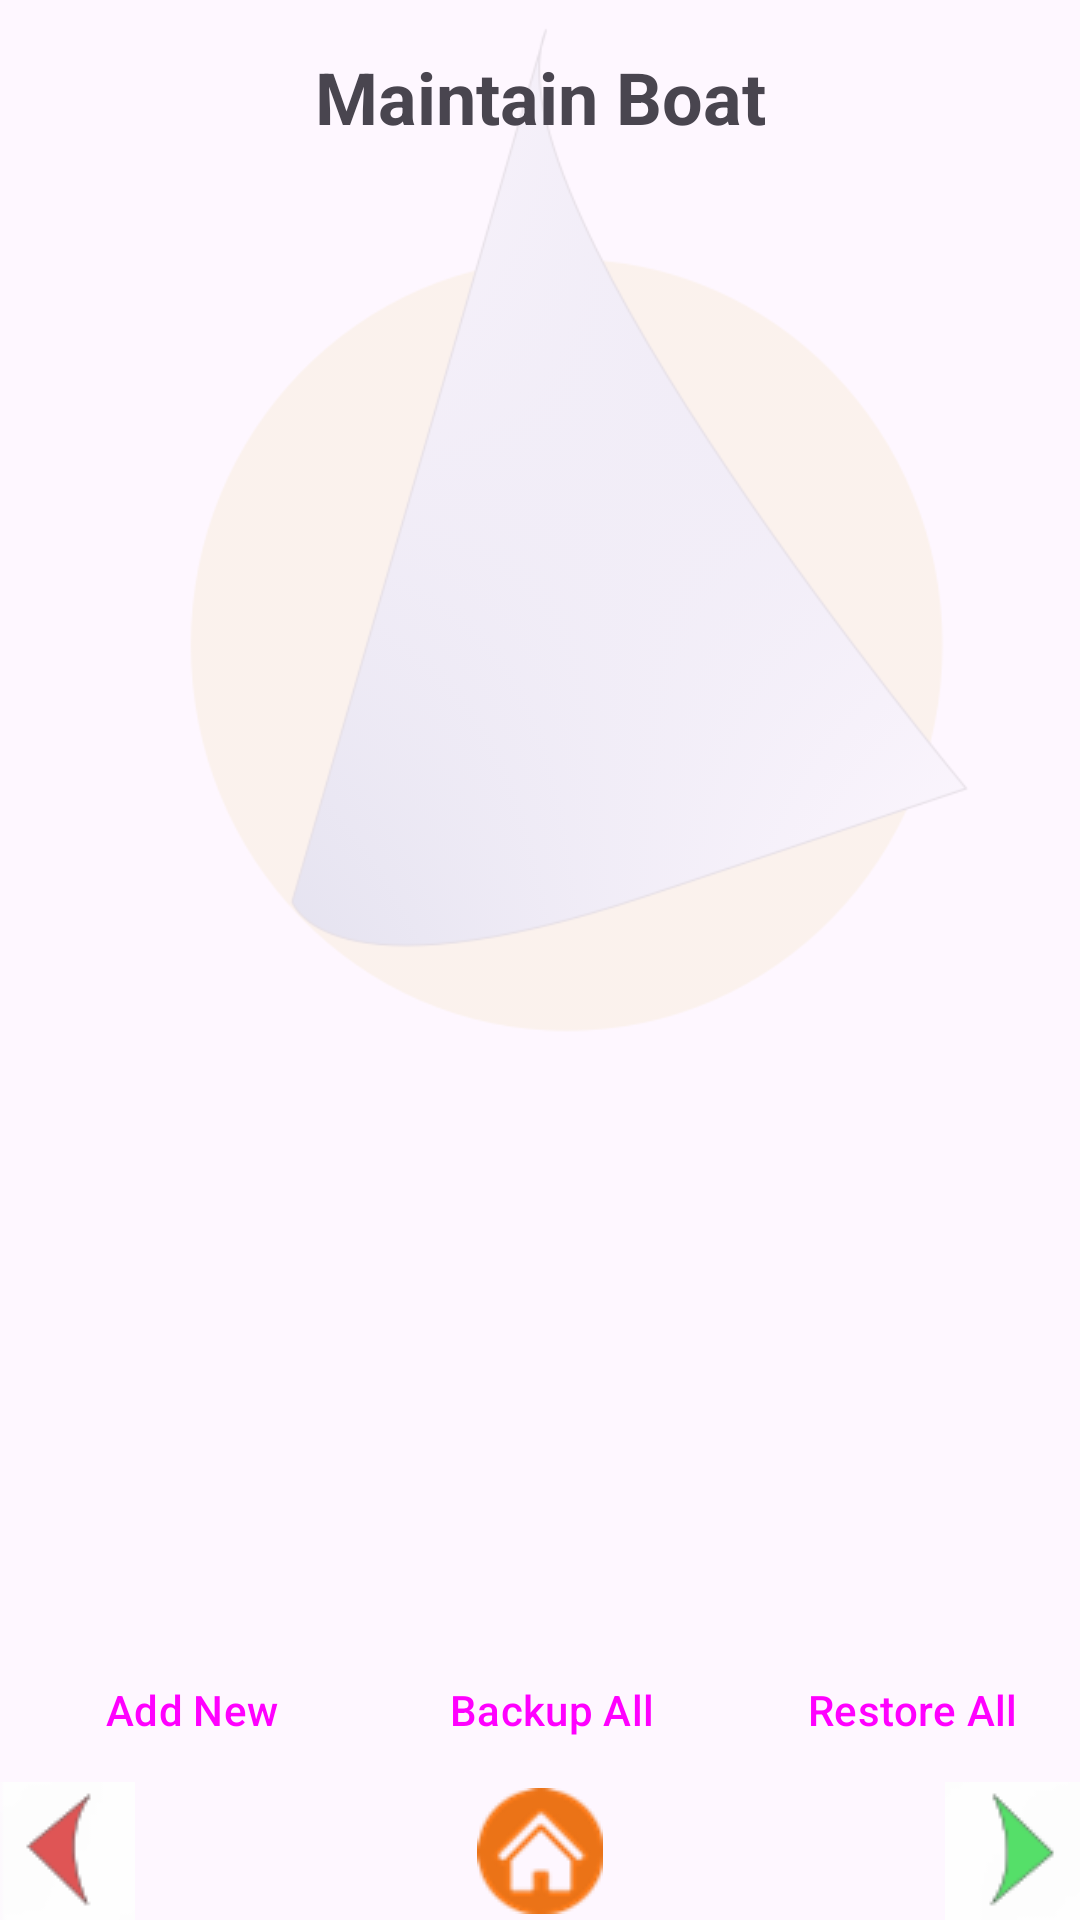

Produce the Android XML layout that renders to this screen, including the resource entries it uses.
<!-- AndroidManifest.xml: application theme Theme.Sailing -->
<!-- res/layout/fragment_maint_boat.xml -->
<?xml version="1.0" encoding="utf-8"?>
<RelativeLayout xmlns:android="http://schemas.android.com/apk/res/android"
    xmlns:tools="http://schemas.android.com/tools"
    android:layout_width="match_parent"
    android:layout_height="match_parent"
    android:layout_alignParentBottom="true"
    tools:context=".MaintBoatFragment">


    <ImageView
        android:layout_width="match_parent"
        android:layout_height="match_parent"
        android:alpha="@string/alpha_sub_screen"
        android:contentDescription="@string/logo"
        android:scaleType="centerInside"
        android:src="@drawable/mainlogoscr" />

    


    <RelativeLayout
        android:layout_width="match_parent"
        android:layout_height="wrap_content">

        <TextView
            android:id="@+id/textView_boat_maintenance_title"
            android:layout_width="match_parent"
            android:layout_height="wrap_content"
            android:layout_gravity="top|center_horizontal">

        </TextView>


        <RelativeLayout
            android:id="@+id/title_group"
            android:layout_width="match_parent"
            android:layout_height="wrap_content"
            android:layout_gravity="top|center_horizontal"

            android:layout_marginTop="16dp"

            android:orientation="vertical">

            <TextView

                android:layout_width="match_parent"
                android:layout_height="wrap_content"
                android:layout_alignParentTop="true"
                android:layout_centerHorizontal="true"
                android:text="@string/boat_maintenance"
                android:textAlignment="center"
                android:textSize="24sp"
                android:textStyle="bold" />
        </RelativeLayout>


        <RelativeLayout
            android:id="@+id/layout_bottom_controlbar"
            android:layout_width="match_parent"
            android:layout_height="wrap_content"
            android:layout_below="@id/title_group"


            android:layout_gravity="bottom">

            <LinearLayout
                android:id="@+id/layout_bottom_buttons"
                android:layout_width="match_parent"
                android:layout_height="wrap_content"
                android:layout_alignParentBottom="true"
                android:orientation="horizontal">


                <ImageButton
                    android:id="@+id/left_btn"
                    android:layout_width="wrap_content"
                    android:layout_height="46dp"
                    android:background="@android:color/transparent"
                    android:contentDescription="@string/left_nav"
                    android:src="@drawable/leftarrowclick"
                    tools:ignore="TouchTargetSizeCheck" />

                <ImageButton
                    android:id="@+id/home_btn"
                    android:layout_width="0dp"
                    android:layout_height="46dp"
                    android:layout_weight="3"
                    android:background="@android:color/transparent"
                    android:contentDescription="@string/home"
                    android:gravity="center_horizontal"
                    android:src="@drawable/home_button"
                    android:text="@string/home" />

                <ImageButton
                    android:id="@+id/right_btn"
                    android:layout_width="wrap_content"
                    android:layout_height="46dp"
                    android:background="@android:color/transparent"
                    android:contentDescription="@string/right_nav"
                    android:src="@drawable/rightarrowclick"
                    tools:ignore="ImageContrastCheck,TouchTargetSizeCheck" />


            </LinearLayout>

            <LinearLayout
                android:id="@id/layout_bottom_action_buttons"
                android:layout_width="match_parent"
                android:layout_height="wrap_content"
                android:layout_above="@id/layout_bottom_buttons">


                <Button
                    android:id="@+id/button_add_new"
                    style="?android:attr/buttonBarButtonStyle"
                    android:layout_width="0dp"
                    android:layout_height="wrap_content"
                    android:layout_weight="1"
                    android:text="@string/add_new"
                    tools:ignore="ExtraText,Suspicious0dp,TextContrastCheck,VisualLintButtonSize">

                </Button>

                <Button
                    android:id="@+id/button_backup_all"
                    style="?android:attr/buttonBarButtonStyle"
                    android:layout_width="0dp"
                    android:layout_height="wrap_content"
                    android:layout_weight="1"
                    android:text="@string/backup_all" />

                <Button
                    android:id="@+id/button_restore_all"
                    style="?android:attr/buttonBarButtonStyle"
                    android:layout_width="0dp"
                    android:layout_height="wrap_content"
                    android:layout_weight="1"
                    android:text="@string/restore_all" />

            </LinearLayout>
        </RelativeLayout>

        <RelativeLayout
            android:layout_width="match_parent"
            android:layout_height="wrap_content"
            android:layout_below="@id/title_group">

            <androidx.recyclerview.widget.RecyclerView
                android:id="@+id/recyclerView_boats"
                android:layout_width="match_parent"

                android:layout_height="620dp"



                tools:ignore="SpeakableTextPresentCheck" />
        </RelativeLayout>
    </RelativeLayout>
</RelativeLayout>
<!-- resources referenced by this layout -->
<resources>
  <!-- drawable home_button: png bitmap (drawable, 2607 bytes) -->
  <!-- drawable leftarrowclick: png bitmap (drawable, 966 bytes) -->
  <!-- drawable mainlogoscr: png bitmap (drawable, 67534 bytes) -->
  <!-- drawable rightarrowclick: png bitmap (drawable, 979 bytes) -->
  <string name="add_new">Add New</string>
  <string name="alpha_sub_screen">0.1</string>
  <string name="backup_all">Backup All</string>
  <string name="boat_maintenance">Maintain Boat</string>
  <string name="home">Home</string>
  <string name="left_nav">Left Nav</string>
  <string name="logo">Logo</string>
  <string name="restore_all">Restore All</string>
  <string name="right_nav">Right Nav</string>
  <style name="Theme.Sailing" parent="Theme.Material3.DayNight.NoActionBar">
          
          <item name="materialButtonStyle">@style/Widget.App.Button.Outlined</item>
      </style>
  <style name="Widget.App.Button.Outlined" parent="Widget.Material3.Button.OutlinedButton">
          <item name="strokeColor">@color/dark_blue</item>
          <item name="backgroundTint">@color/logo_yellow_20_opacity</item>
      </style>
  <color name="dark_blue">#00008B</color>
  <color name="logo_yellow_20_opacity">#33ffe508</color>
</resources>
